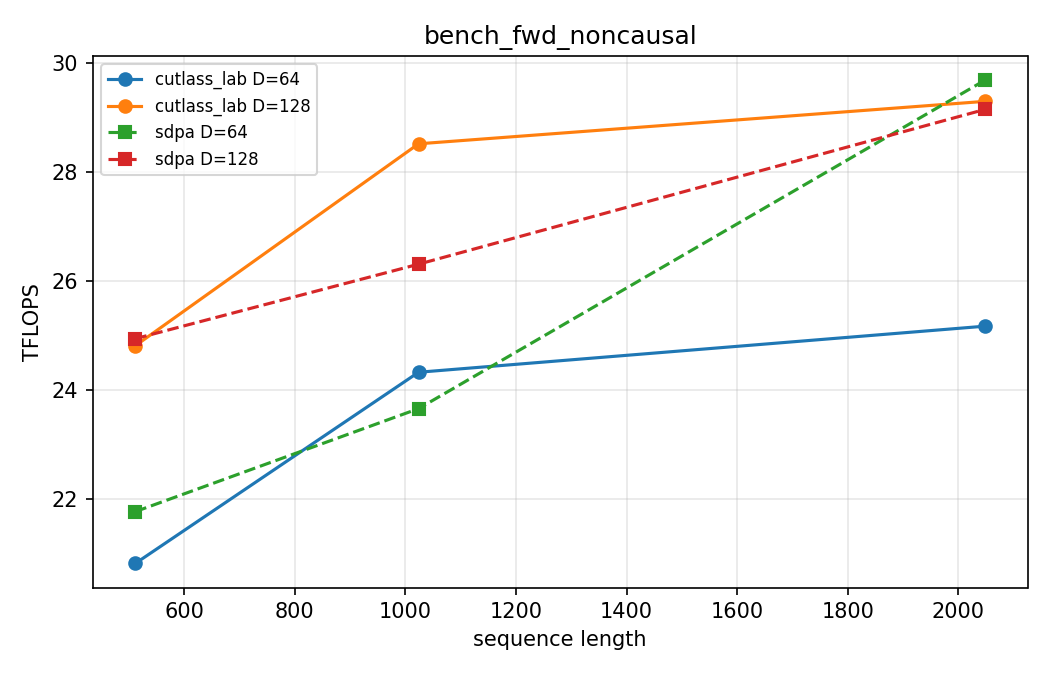

The data file committed next to this chart (first rows):
impl, dtype, B, H, Hk, S, D, causal, ms_median, ms_min, ms_max, tflops
cutlass_lab, fp16, 2, 8, 8, 512, 64, 0, 0.05159, 0.05159, 0.05167, 20.81
sdpa, fp16, 2, 8, 8, 512, 64, 0, 0.04934, 0.04934, 0.04935, 21.76
cutlass_lab, fp16, 2, 8, 8, 1024, 64, 0, 0.1766, 0.1765, 0.1768, 24.32
sdpa, fp16, 2, 8, 8, 1024, 64, 0, 0.1816, 0.1816, 0.1826, 23.65
cutlass_lab, fp16, 2, 8, 8, 2048, 64, 0, 0.6827, 0.6826, 0.6831, 25.17
sdpa, fp16, 2, 8, 8, 2048, 64, 0, 0.5789, 0.5788, 0.5793, 29.68
cutlass_lab, fp16, 2, 8, 8, 512, 128, 0, 0.08657, 0.08654, 0.08659, 24.81
sdpa, fp16, 2, 8, 8, 512, 128, 0, 0.08612, 0.08612, 0.08614, 24.94
cutlass_lab, fp16, 2, 8, 8, 1024, 128, 0, 0.3013, 0.3013, 0.3113, 28.51
sdpa, fp16, 2, 8, 8, 1024, 128, 0, 0.3266, 0.3265, 0.3266, 26.3
cutlass_lab, fp16, 2, 8, 8, 2048, 128, 0, 1.173, 1.173, 1.173, 29.29
sdpa, fp16, 2, 8, 8, 2048, 128, 0, 1.179, 1.179, 1.179, 29.14
